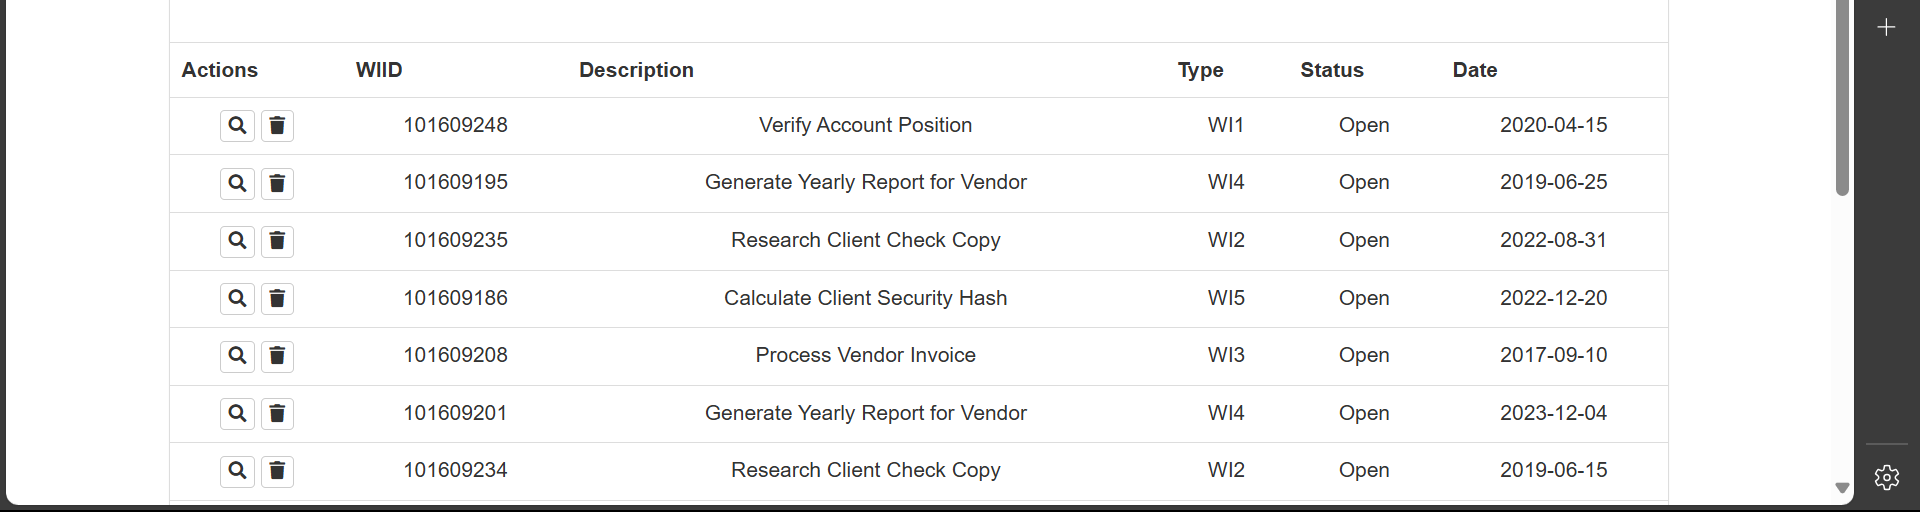
Task: REFramework Project using Tabular Data Source from ACME Systems 1.
This automation's main objective is to process ACME Client information of type W15 to generate SHA1 Encrypted string and update the Work Item with the having the encrypted string as a comment plus change the status to Completed.
Workflow: System1_Extract_WIsDataTable

Step 1: get-text from the table in window 'ACME System 1 - Work Items' (msedge.exe)
